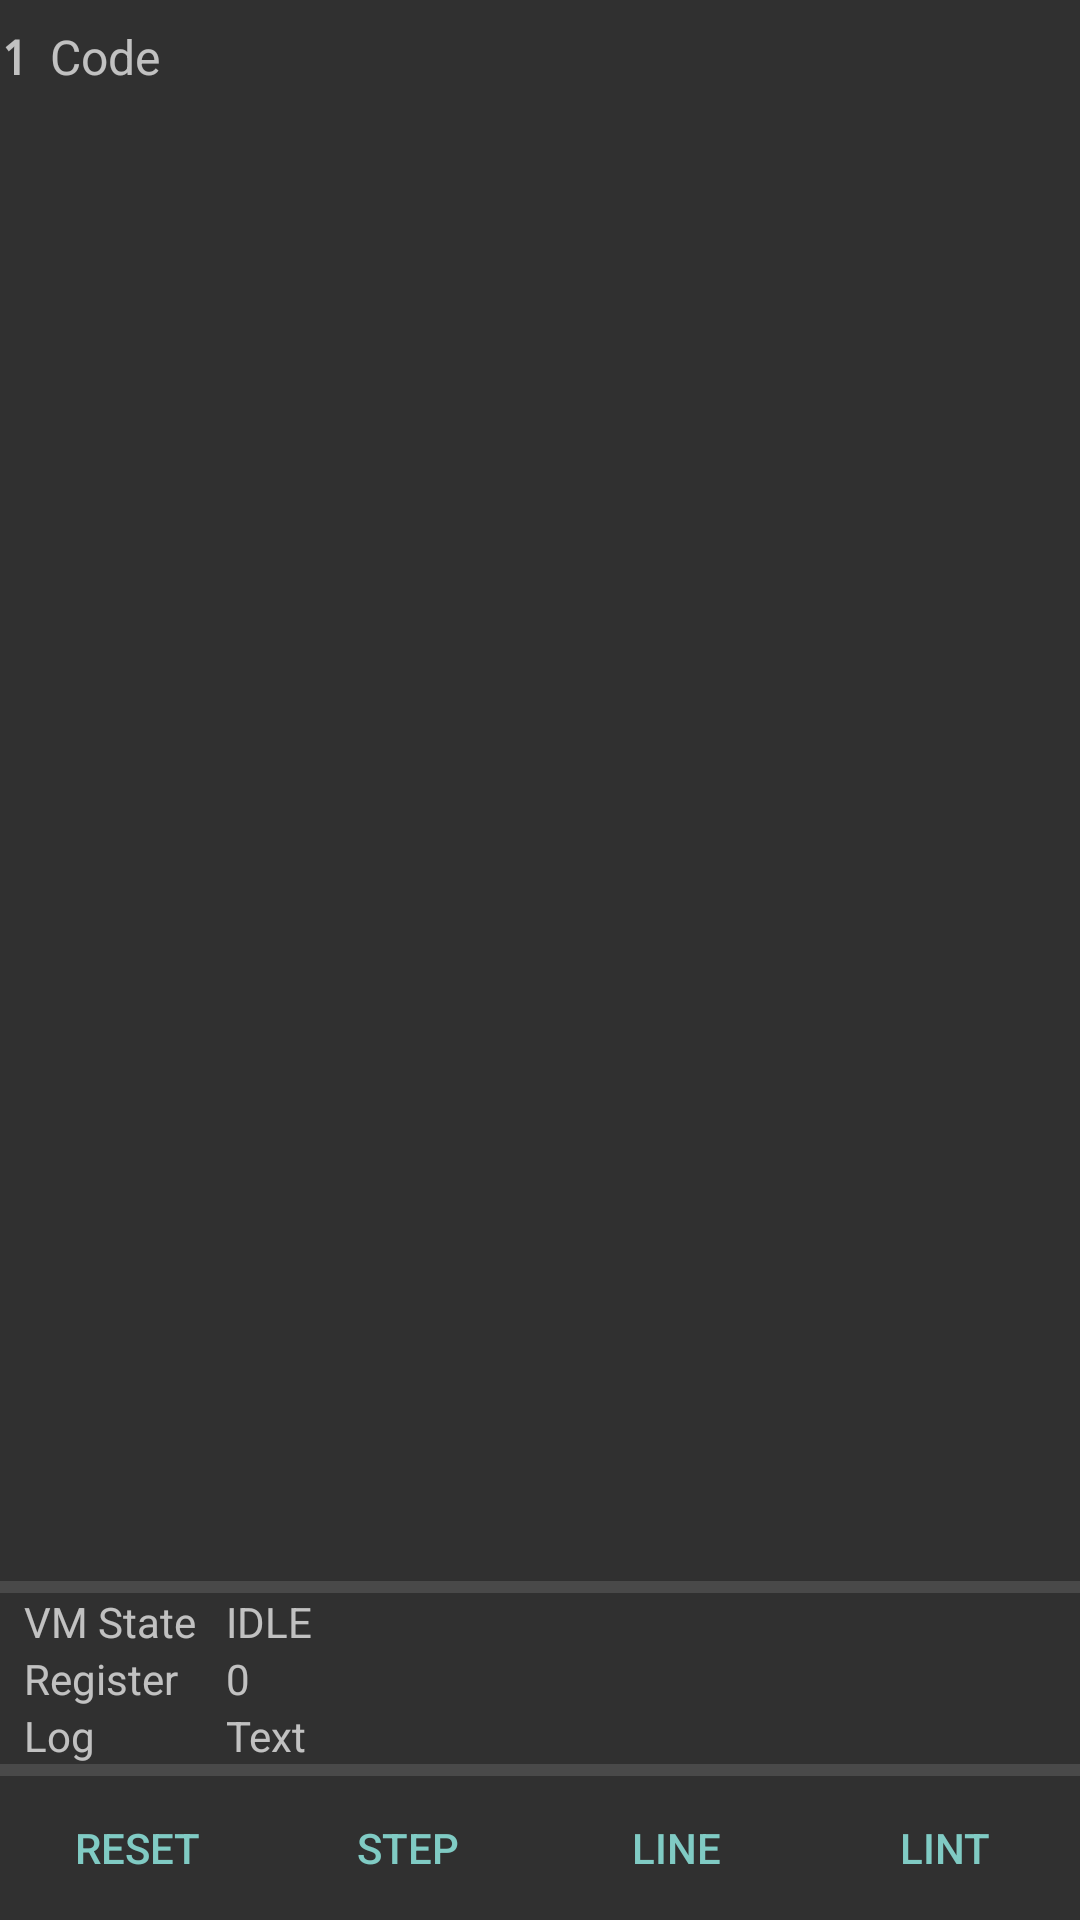

The Android layout XML behind this screen, and the referenced resources:
<!-- AndroidManifest.xml: application theme Theme.MyTheme -->
<!-- res/layout/debugger.xml -->
<?xml version="1.0" encoding="utf-8"?>
<LinearLayout
		xmlns:android="http://schemas.android.com/apk/res/android"
		android:layout_width="match_parent"
		android:layout_height="match_parent"
		android:orientation="vertical">

		<ScrollView
				android:layout_height="wrap_content"
				android:layout_width="match_parent"
				android:layout_weight="1.0">
				
				<LinearLayout
						android:layout_height="wrap_content"
						android:layout_width="match_parent"
						android:orientation="horizontal">

						<TextView
								android:layout_height="match_parent"
								android:text="1"
								android:layout_width="wrap_content"
								android:textStyle="bold"
								android:id="@+id/dbgCodeLines"
								android:gravity="right"
								android:paddingRight="1dp"
								android:textSize="16sp"
								android:typeface="monospace"
								android:paddingTop="8dp"/>

						<TextView
								android:layout_height="wrap_content"
								android:layout_width="match_parent"
								android:id="@+id/dbgCode"
								android:textSize="16sp"
								android:paddingBottom="8dp"
								android:text="Code"
								android:layout_marginLeft="6dp"/>

				</LinearLayout>

		</ScrollView>

		<LinearLayout
				android:layout_height="wrap_content"
				android:layout_width="match_parent"
				android:orientation="vertical">

				<View
						android:layout_height="4dp"
						android:background="?android:attr/dividerVertical"
						android:layout_width="match_parent"/>

				<TableLayout
						android:layout_height="wrap_content"
						android:layout_width="wrap_content"
						android:layout_marginLeft="8dp">

						<TableRow
								android:layout_height="wrap_content"
								android:layout_width="wrap_content">

								<TextView
										android:layout_height="wrap_content"
										android:text="VM State"
										android:layout_width="wrap_content"/>

								<TextView
										android:layout_height="wrap_content"
										android:text="IDLE"
										android:layout_width="wrap_content"
										android:layout_marginLeft="10dp"
										android:id="@+id/dbg_vmstate"/>

						</TableRow>

						<TableRow
								android:id="@+id/dbg_reg_row"
								android:layout_height="wrap_content"
								android:layout_width="wrap_content">

								<TextView
										android:layout_height="wrap_content"
										android:text="Register"
										android:layout_width="wrap_content"/>

								<TextView
										android:layout_height="wrap_content"
										android:text="0"
										android:layout_width="wrap_content"
										android:id="@+id/dbg_reg"
										android:layout_marginLeft="10dp"/>

						</TableRow>

						<TableRow
								android:layout_height="wrap_content"
								android:layout_width="wrap_content">

								<TextView
										android:layout_height="wrap_content"
										android:text="Log"
										android:layout_width="wrap_content"/>

								<TextView
										android:layout_height="wrap_content"
										android:text="Text"
										android:layout_width="wrap_content"
										android:id="@+id/dbg_log"
										android:layout_marginLeft="10dp"/>

						</TableRow>

				</TableLayout>

				<View
						android:layout_height="4dp"
						android:background="?android:attr/dividerVertical"
						android:layout_width="match_parent"/>

				<LinearLayout
						android:layout_height="wrap_content"
						android:layout_width="match_parent"
						android:orientation="horizontal">

						<Button
								android:layout_height="wrap_content"
								style="?android:attr/buttonBarButtonStyle"
								android:text="Reset"
								android:layout_width="wrap_content"
								android:layout_weight="1.0"
								android:id="@+id/btn_dbg_reset"/>

						<Button
								android:layout_height="wrap_content"
								style="?android:attr/buttonBarButtonStyle"
								android:text="Step"
								android:layout_width="wrap_content"
								android:layout_weight="1.0"
								android:id="@+id/btn_dbg_step"/>

						<Button
								android:layout_height="wrap_content"
								style="?android:attr/buttonBarButtonStyle"
								android:text="Line"
								android:layout_width="wrap_content"
								android:layout_weight="1.0"
								android:id="@+id/btn_dbg_line"/>

						<Button
								android:layout_height="wrap_content"
								style="?android:attr/buttonBarButtonStyle"
								android:text="Lint"
								android:layout_width="wrap_content"
								android:layout_weight="1.0"
								android:id="@+id/btn_dbg_lint"/>

				</LinearLayout>

		</LinearLayout>

</LinearLayout>
<!-- resources referenced by this layout -->
<resources>
  <style name="Theme.MyTheme" parent="@style/Theme.AppCompat"> 
  		<item name="preferenceTheme">@style/Theme.WtfPreference</item>
  	</style>
  <style name="Theme.WtfPreference" parent="@style/PreferenceThemeOverlay"> 
  		<item name="preferenceScreenStyle">@style/Preference.PreferenceScreen</item> 
  		<item name="preferenceFragmentStyle">@style/PreferenceFragment</item> 
  		<item name="preferenceCategoryStyle">@style/Preference.Category</item> 
  		<item name="preferenceStyle">@style/Preference</item> 
  		<item name="preferenceInformationStyle">@style/Preference.Information</item> 
  		<item name="checkBoxPreferenceStyle">@style/Preference.CheckBoxPreference</item> 
  		<item name="switchPreferenceCompatStyle">@style/Preference.SwitchPreferenceCompat</item> 
  		<item name="dialogPreferenceStyle">@style/Preference.DialogPreference</item> 
  		<item name="editTextPreferenceStyle">@style/Preference.DialogPreference.EditTextPreference</item> 
  		<item name="preferenceFragmentListStyle">@style/PreferenceFragmentList</item> 
  	</style>
</resources>
